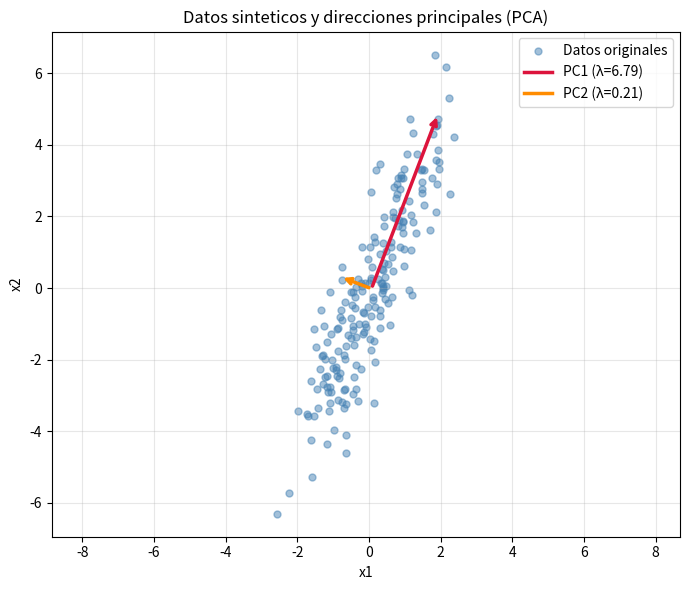

This chart was generated by the following Python code:
"""
Practica 1 - PCA
Seccion 2.1: Dataset sintetico de dos variables
Autor: Rafael Ortega de la Paz - 420054085
"""
import matplotlib
matplotlib.use("Agg")
import numpy as np
import matplotlib.pyplot as plt

OUTDIR = "."

# --- Generacion del dataset sintetico (codigo dado por el enunciado) ---
np.random.seed(0)
n = 200
x1 = np.random.normal(0, 1, n)
x2 = 2 * x1 + np.random.normal(0, 1.25, n)
X = np.column_stack((x1, x2))

print("=" * 60)
print("2.1 Dataset sintetico de dos variables")
print("=" * 60)
print(f"Forma de X: {X.shape}")

# 1. Centrar los datos usando la media
media = X.mean(axis=0)
X_centrado = X - media
print(f"\nMedia original: {media}")
print(f"Media despues de centrar: {X_centrado.mean(axis=0)}")

# 2. Matriz de covarianza, valores y vectores propios
# rowvar=False porque las variables son las columnas
cov_matrix = np.cov(X_centrado, rowvar=False)
eigvals, eigvecs = np.linalg.eigh(cov_matrix)

# ordenar de mayor a menor varianza (convencion PC1 = mayor varianza)
orden = np.argsort(eigvals)[::-1]
eigvals = eigvals[orden]
eigvecs = eigvecs[:, orden]

print("\nMatriz de covarianza:")
print(cov_matrix)
print("\nValores propios (ordenados de mayor a menor varianza):")
print(eigvals)
print("\nVectores propios (cada columna es un vector propio):")
print(eigvecs)

# 4. Verificar ortogonalidad de los vectores propios
producto_punto = np.dot(eigvecs[:, 0], eigvecs[:, 1])
print(f"\nProducto punto entre v1 y v2 (0 => ortogonales): {producto_punto:.2e}")
gram = eigvecs.T @ eigvecs
print("Matriz V^T V (debe ser ~identidad si son ortonormales):")
print(gram)
son_ortogonales = np.isclose(producto_punto, 0, atol=1e-10)
print(f"¿Son los vectores propios ortogonales entre si? {son_ortogonales}")

# 3. Graficar los datos originales y los vectores propios como direcciones
#    principales ponderadas por sus valores propios
fig, ax = plt.subplots(figsize=(7, 6))
ax.scatter(X[:, 0], X[:, 1], alpha=0.5, s=25, color="steelblue", label="Datos originales")

colores = ["crimson", "darkorange"]
# Se escala cada vector propio por su valor propio (raiz cuadrada da una escala
# proporcional a la desviacion estandar en esa direccion) para que la longitud
# graficada refleje la varianza explicada por esa direccion.
escala = 2  # factor visual para que las flechas sean claramente visibles
for i in range(eigvecs.shape[1]):
    vec = eigvecs[:, i] * np.sqrt(eigvals[i]) * escala
    ax.annotate(
        "",
        xy=(media[0] + vec[0], media[1] + vec[1]),
        xytext=(media[0], media[1]),
        arrowprops=dict(arrowstyle="->", color=colores[i], linewidth=2.5),
    )
    ax.plot([], [], color=colores[i], linewidth=2.5, label=f"PC{i+1} (λ={eigvals[i]:.2f})")

ax.set_xlabel("x1")
ax.set_ylabel("x2")
ax.set_title("Datos sinteticos y direcciones principales (PCA)")
ax.legend()
ax.axis("equal")
ax.grid(alpha=0.3)
fig.tight_layout()
fig.savefig(f"{OUTDIR}/fig_2_1_datos_y_vectores_propios.png", dpi=300)
plt.close(fig)

print("\nFigura guardada: fig_2_1_datos_y_vectores_propios.png")
print("\nScript 2.1 finalizado correctamente.")
